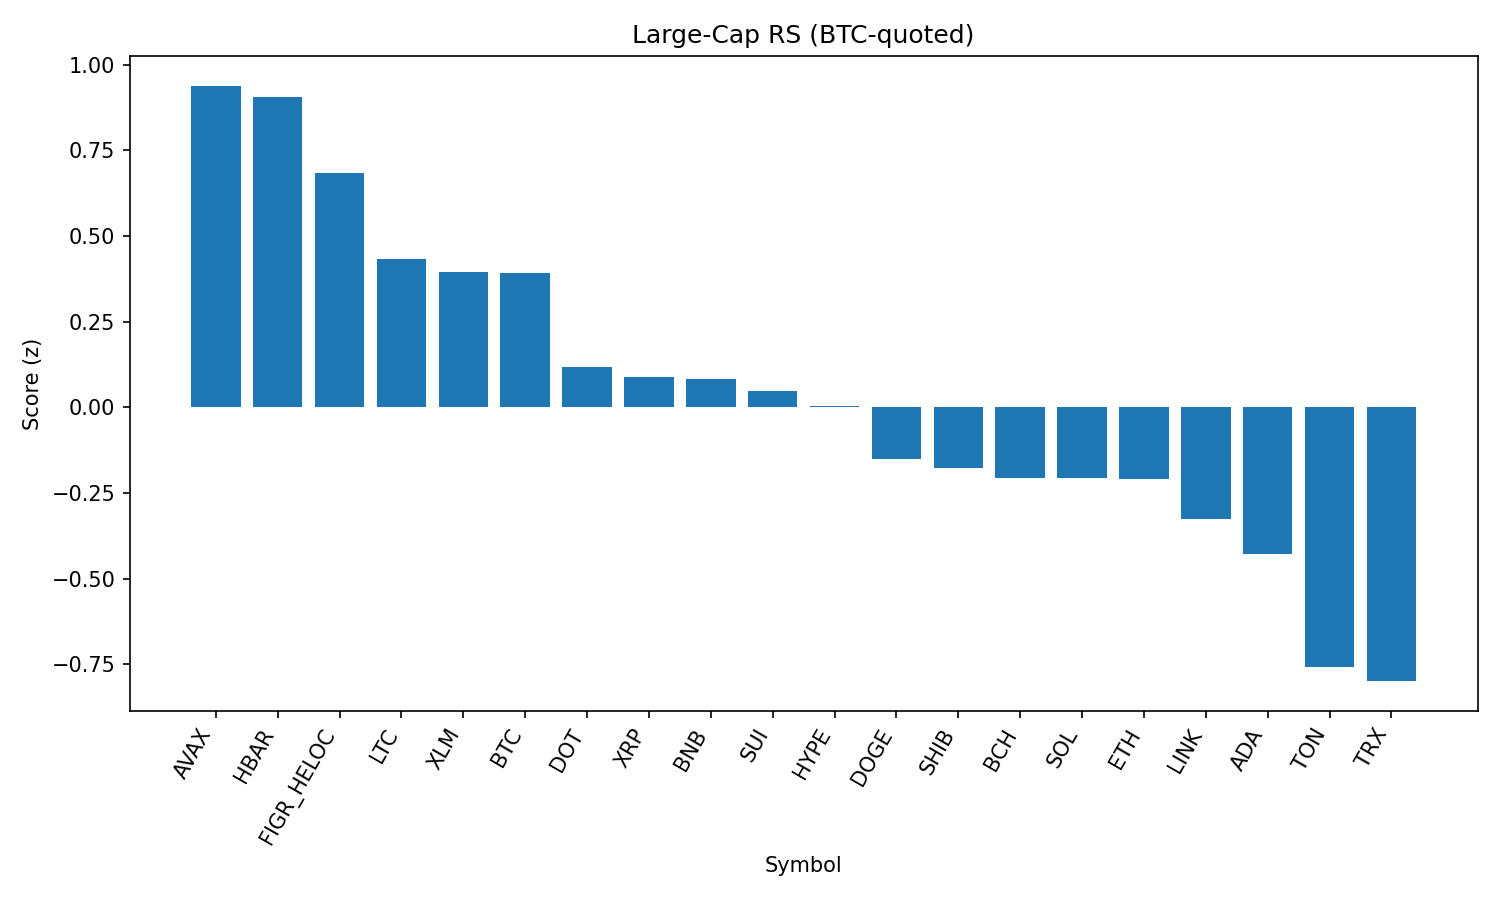

The data file committed next to this chart (first rows):
rank, name, symbol, price_btc, price_usd, pct_1h_btc, pct_24h_btc, pct_7d_btc, market_cap_rank, market_cap_usd, volume_usd, score
1, Avalanche, AVAX, 0.0002191, 24.44, 0.5268, -2.18, -2.619, 23, 10327755855, 491593676, 0.9385
2, Hedera, HBAR, 1.94e-06, 0.2163, 0.4126, -0.3834, -8.256, 25, 9172153490, 208489236, 0.9048
3, Figure Heloc, FIGR_HELOC, 9.27e-06, 1.034, -0.2314, 2.902, 3.734, 16, 12658972765, 215386443, 0.6837
4, Litecoin, LTC, 0.001001, 111.6, 0.09652, -0.3227, -1.378, 28, 8512224544, 365212287, 0.4328
5, Stellar, XLM, 3.2e-06, 0.357, 0.2209, -1.15, -4.41, 22, 11321472602, 149389442, 0.3963
6, Bitcoin, BTC, 1.0, 111524, 0.0, 0.0, 0.0, 1, 2221481441369, 38444003836, 0.3933
7, Polkadot, DOT, 3.398e-05, 3.79, 0.02025, -0.4146, -4.033, 35, 5769585760, 152282288, 0.1186
8, XRP, XRP, 2.525e-05, 2.82, 0.08236, -1.224, -3.516, 4, 167566808289, 4449451327, 0.08947
9, BNB, BNB, 0.007589, 846.4, 0.01849, -0.7143, -2.943, 5, 117793412048, 848265738, 0.08166
10, Sui, SUI, 2.997e-05, 3.34, -0.1032, 0.3422, -3.316, 19, 11932185806, 699674567, 0.0477
11, Hyperliquid, HYPE, 0.0004075, 45.45, -0.06442, -0.6592, -0.2177, 18, 12305615070, 282088462, 0.003219
12, Dogecoin, DOGE, 1.92e-06, 0.2142, -0.02017, -1.13, -3.723, 9, 32306843732, 1262264798, -0.1498
13, Shiba Inu, SHIB, 1.09361e-10, 1.22e-05, -0.02583, -1.243, -3.272, 31, 7190739709, 154051123, -0.1774
14, Bitcoin Cash, BCH, 0.005313, 592.6, -0.3497, 0.1475, 6.542, 20, 11810363438, 284830275, -0.2057
15, Solana, SOL, 0.00183, 204.1, 0.05411, -1.748, -5.881, 6, 110507608869, 5033424596, -0.2075
16, Ethereum, ETH, 0.03884, 4331, -0.01426, -1.673, -3.269, 2, 522931585166, 28230097729, -0.2092
17, Chainlink, LINK, 0.0002021, 22.54, 0.2467, -3.79, -6.906, 13, 15286630623, 879957973, -0.3253
18, Cardano, ADA, 7.32e-06, 0.8168, -0.1534, -0.9003, -4.153, 11, 29817934486, 1060791599, -0.429
19, Toncoin, TON, 2.79e-05, 3.11, -0.1891, -2.324, -0.9171, 30, 7991469758, 16730544, -0.7588
20, TRON, TRX, 3.01e-06, 0.3354, -0.2769, -1.433, -2.466, 10, 31755008919, 718871838, -0.799
21, Cronos, CRO, 2.36e-06, 0.2632, 0.03859, -3.248, -11.97, 26, 8839654002, 146849386, -0.8898
